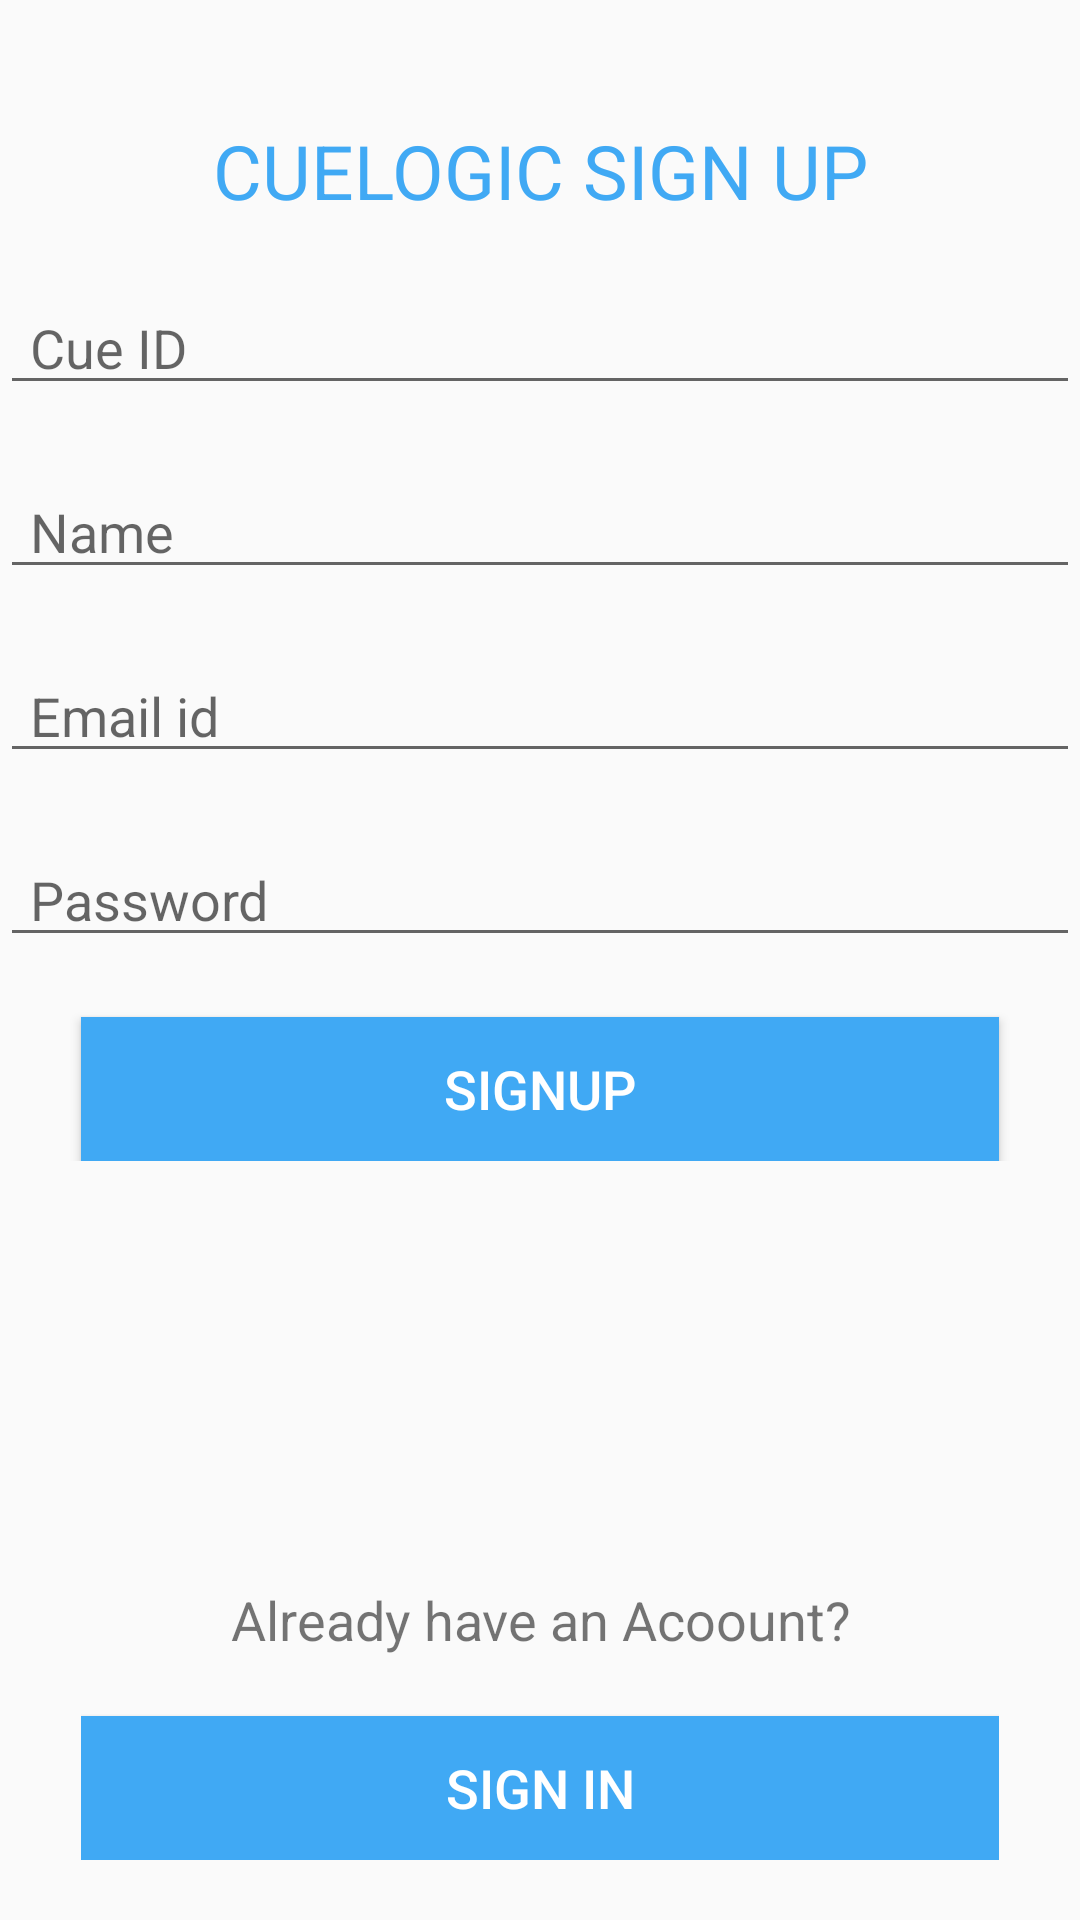

Write the Android layout XML for this screen, with the resource values it uses.
<!-- AndroidManifest.xml: activity theme AppTheme -->
<!-- res/layout/activity_sign_up.xml -->
<?xml version="1.0" encoding="utf-8"?>
<RelativeLayout
    xmlns:android="http://schemas.android.com/apk/res/android" android:layout_width="match_parent"
    android:layout_height="match_parent"
    android:orientation="vertical">
    <LinearLayout
        android:layout_width="match_parent"
        android:layout_height="wrap_content"
        android:orientation="vertical">
        <TextView
            android:id="@+id/textView2"
            android:layout_width="match_parent"
            android:layout_height="wrap_content"
            android:layout_gravity="center_horizontal"
            android:layout_marginTop="@dimen/margin_Top_Title"
            android:text="CUELOGIC SIGN UP"
            android:textAlignment="center"
            android:textColor="@color/colorPrimary"
            android:textSize="@dimen/subtitle_textsize" />

        <EditText
            android:id="@+id/editTextCueId"
            android:layout_width="match_parent"
            android:layout_height="wrap_content"
            android:layout_marginTop="@dimen/margin_Top"
            android:paddingLeft="@dimen/padding_left"
            android:paddingRight="@dimen/padding_right"
            android:ems="10"
            android:inputType="textPersonName"
            android:hint="Cue ID" />

        <EditText
            android:id="@+id/editTextName"
            android:layout_width="match_parent"
            android:layout_height="wrap_content"
            android:layout_marginTop="@dimen/margin_Top"
            android:paddingRight="@dimen/padding_right"
            android:paddingLeft="@dimen/padding_left"
            android:ems="10"
            android:inputType="textPersonName"
            android:hint="Name" />

        <EditText
            android:id="@+id/editTextEmailid"
            android:layout_width="match_parent"
            android:layout_height="wrap_content"
            android:ems="10"
            android:layout_marginTop="@dimen/margin_Top"
            android:paddingLeft="@dimen/padding_left"
            android:paddingRight="@dimen/padding_right"
            android:inputType="textPersonName"
            android:hint="Email id" />

        <EditText
            android:id="@+id/editTextPassword"
            android:layout_width="match_parent"
            android:layout_height="wrap_content"
            android:layout_marginTop="@dimen/margin_Top"
            android:paddingEnd="@dimen/padding_right"
            android:paddingStart="@dimen/padding_left"
            android:ems="10"
            android:inputType="textPassword"
            android:hint="@string/password"
            android:autofillHints="" />

        <Button
            android:id="@+id/buttonSignUp"
            android:layout_width="@dimen/button_width"
            android:layout_height="wrap_content"
            android:layout_gravity="center_horizontal"
            android:layout_marginTop="@dimen/margin_Top"
            android:background="@color/colorPrimary"
            android:text="@string/signup"
            android:textSize="@dimen/button_title_textsize"
            android:textColor="@color/textColorWhite" />
    </LinearLayout>
<LinearLayout
    android:layout_width="wrap_content"
    android:layout_height="match_parent"
    android:orientation="vertical"
    android:layout_centerHorizontal="true"
    android:layout_marginBottom="20dp"
    android:gravity="bottom">
    <TextView
        android:id="@+id/textView3"
        android:layout_width="match_parent"
        android:layout_height="wrap_content"
        android:layout_gravity="center_horizontal"
        android:layout_marginTop="110dp"
        android:layout_marginBottom="20dp"
        android:text="@string/already_have_an_acoount"
        android:textAlignment="center"
        android:textSize="18sp" />

    <Button
        android:id="@+id/btnSignIn"
        android:layout_width="@dimen/button_width"
        android:layout_height="wrap_content"
        android:layout_gravity="center_horizontal"
        android:background="@color/colorPrimary"
        android:text="@string/sign_in"
        android:textColor="@color/textColorWhite"
        android:textSize="@dimen/button_title_textsize" />
</LinearLayout>

</RelativeLayout>
<!-- resources referenced by this layout -->
<resources>
  <color name="colorPrimary">#40a9f4</color>
  <color name="textColorWhite">#ffffff</color>
  <dimen name="button_title_textsize">18sp</dimen>
  <dimen name="button_width">306dp</dimen>
  <dimen name="margin_Top">20dp</dimen>
  <dimen name="margin_Top_Title">40dp</dimen>
  <dimen name="padding_left">10dp</dimen>
  <dimen name="padding_right">10dp</dimen>
  <dimen name="subtitle_textsize">25sp</dimen>
  <string name="already_have_an_acoount">Already have an Acoount?</string>
  <string name="password">Password</string>
  <string name="sign_in">Sign In</string>
  <string name="signup">SignUp</string>
  <style name="AppTheme" parent="Theme.AppCompat.Light.DarkActionBar">
          
          <item name="colorPrimary">@color/colorPrimary</item>
          <item name="colorPrimaryDark">@color/colorPrimaryDark</item>
          <item name="colorAccent">@color/colorAccent</item>
      </style>
  <color name="colorPrimaryDark">#58c</color>
  <color name="colorAccent">#03DAC5</color>
</resources>
